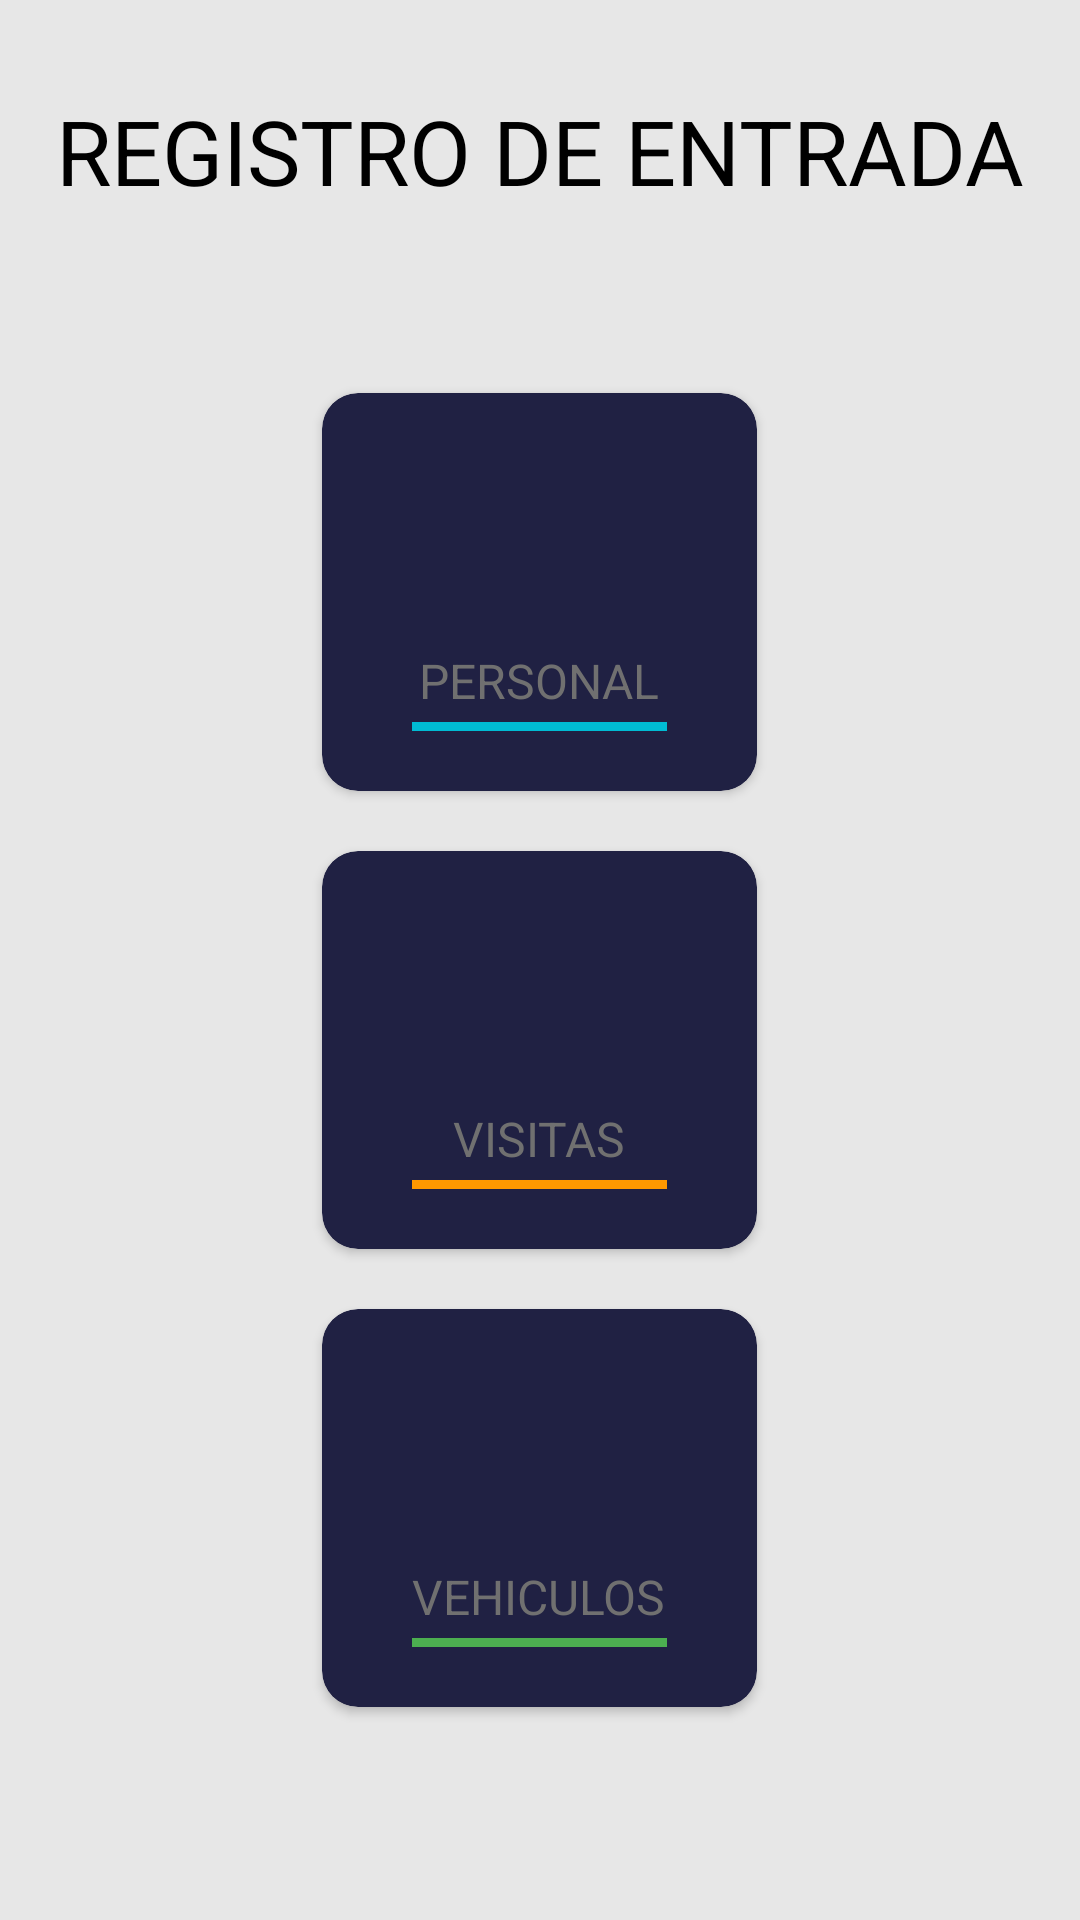

Layout XML and referenced resources for this Android screen:
<!-- AndroidManifest.xml: application theme Base.Theme.RegistrosBitacora -->
<!-- res/layout/activity_entrada_main.xml -->
<?xml version="1.0" encoding="utf-8"?>
<androidx.constraintlayout.widget.ConstraintLayout xmlns:android="http://schemas.android.com/apk/res/android"
    xmlns:app="http://schemas.android.com/apk/res-auto"
    xmlns:tools="http://schemas.android.com/tools"
    android:layout_width="match_parent"
    android:layout_height="match_parent"
    tools:context=".ui.view.entrada.EntradaMainActivity"
    style="@style/styleApp"
    android:id="@+id/menuEntrada">

    <TextView
        android:id="@+id/tvTitle"
        android:layout_width="wrap_content"
        android:layout_height="wrap_content"
        style="@style/tvTitle"
        android:text="@string/tituloEntrada"
        app:layout_constraintStart_toStartOf="parent"
        app:layout_constraintEnd_toEndOf="parent"
        app:layout_constraintTop_toTopOf="parent"
        app:layout_constraintBottom_toTopOf="@+id/lnPadre"
        android:layout_marginTop="20dp"
        />
    <ScrollView
        android:id="@+id/lnPadre"
        android:layout_width="0dp"
        android:layout_height="0dp"
        android:fillViewport="true"
        android:isScrollContainer="true"
        app:layout_constraintStart_toStartOf="parent"
        app:layout_constraintEnd_toEndOf="parent"
        app:layout_constraintTop_toBottomOf="@+id/tvTitle"
        app:layout_constraintBottom_toBottomOf="parent"
        >
                <LinearLayout
                    android:layout_width="match_parent"
                    android:layout_height="wrap_content"
                    android:orientation="vertical"
                    android:gravity="center"
                    android:padding="15dp"
                    >
                    <androidx.cardview.widget.CardView
                        android:id="@+id/personalEntradaBtn"
                        android:layout_height="wrap_content"
                        style="@style/cvButton">
                        <LinearLayout
                            android:layout_width="match_parent"
                            android:layout_height="match_parent"
                            style="@style/cvLinnearLayout">
                            <ImageView
                                android:layout_width="60dp"
                                android:layout_height="60dp"
                                android:src="@drawable/ic_personal"/>
                            <TextView
                                android:layout_width="wrap_content"
                                android:layout_height="wrap_content"
                                android:text="@string/personal"
                                style="@style/tvSubtitle"/>
                            <View
                                android:layout_width="match_parent"
                                style="@style/viewLine"
                                android:background="@color/line_personal"
                                />
                        </LinearLayout>
                    </androidx.cardview.widget.CardView>
                    <androidx.cardview.widget.CardView
                        android:id="@+id/visitaEntradaBtn"
                        android:layout_marginTop="20dp"
                        android:layout_height="wrap_content"
                        style="@style/cvButton">
                        <LinearLayout
                            android:layout_width="match_parent"
                            android:layout_height="match_parent"
                            style="@style/cvLinnearLayout">
                            <ImageView
                                android:layout_width="60dp"
                                android:layout_height="60dp"
                                android:src="@drawable/ic_people"/>
                            <TextView
                                android:layout_width="wrap_content"
                                android:layout_height="wrap_content"
                                android:text="@string/visitas"
                                style="@style/tvSubtitle"/>
                            <View
                                android:layout_width="match_parent"
                                style="@style/viewLine"
                                android:background="@color/line_visitas"
                                />
                        </LinearLayout>
                    </androidx.cardview.widget.CardView>
                    <androidx.cardview.widget.CardView
                        android:id="@+id/vehiculoEntranaBtn"
                        android:layout_marginTop="20dp"
                        android:layout_height="wrap_content"
                        style="@style/cvButton">
                        <LinearLayout
                            android:layout_width="match_parent"
                            android:layout_height="match_parent"
                            style="@style/cvLinnearLayout">
                            <ImageView
                                android:layout_width="60dp"
                                android:layout_height="60dp"
                                android:src="@drawable/ic_car"/>
                            <TextView
                                android:layout_width="wrap_content"
                                android:layout_height="wrap_content"
                                android:text="@string/vehiculos"
                                style="@style/tvSubtitle"/>
                            <View
                                android:layout_width="match_parent"
                                style="@style/viewLine"
                                android:background="@color/line_vehiculos"
                                />
                        </LinearLayout>
                    </androidx.cardview.widget.CardView>
                </LinearLayout>
    </ScrollView>

</androidx.constraintlayout.widget.ConstraintLayout>
<!-- resources referenced by this layout -->
<resources>
  <color name="line_personal">#00BCD4</color>
  <color name="line_vehiculos">#4CAF50</color>
  <color name="line_visitas">#FF9800</color>
  <string name="personal">Personal</string>
  <string name="tituloEntrada">Registro de entrada</string>
  <string name="vehiculos">Vehiculos</string>
  <string name="visitas">Visitas</string>
  <style name="cvButton">
          <item name="android:layout_width">145dp</item>
          <item name="cardBackgroundColor">@color/background_buttons</item>
          <item name="cardCornerRadius">12dp</item>
      </style>
  <style name="cvLinnearLayout">
          <item name="android:paddingHorizontal">30dp</item>
          <item name="android:paddingVertical">20dp</item>
          <item name="android:gravity">center</item>
          <item name="android:orientation">vertical</item>
      </style>
  <style name="styleApp">
          <item name="android:background">@color/background_app</item>
          <item name="android:padding">10dp</item>
      </style>
  <style name="tvSubtitle">
          <item name="textAllCaps">true</item>
          <item name="android:textSize">16sp</item>
          <item name="android:textColor">@color/subtitle_text</item>
          <item name="android:layout_marginTop">5dp</item>
      </style>
  <style name="tvTitle">
          <item name="textAllCaps">true</item>
          <item name="android:textColor">@color/title_text</item>
          <item name="android:textSize">30sp</item>
      </style>
  <style name="viewLine">
          <item name="android:layout_height">3dp</item>
          <item name="android:layout_marginTop">3dp</item>
      </style>
  <style name="Base.Theme.RegistrosBitacora" parent="Theme.Material3.DayNight.NoActionBar">
          <item name="colorPrimary">@color/background_app</item>
          <item name="colorPrimaryVariant">@color/background_app</item>
          <item name="colorOnPrimary">@color/white</item>
          
          <item name="colorSecondary">@color/purple_200</item>
          <item name="colorSecondaryVariant">@color/teal_700</item>
          <item name="colorOnSecondary">@color/black</item>
          
          <item name="android:statusBarColor">@color/background_app</item>
      </style>
  <color name="background_buttons">#202143</color>
  <color name="background_app">#E7E7E7</color>
  <color name="subtitle_text">#707070</color>
  <color name="title_text">#000000</color>
  <color name="white">#FFFFFFFF</color>
  <color name="purple_200">#FFBB86FC</color>
  <color name="teal_700">#FF018786</color>
  <color name="black">#FF000000</color>
</resources>
